Run: headless pygame with SDL's dummy video driver; simulated clock (each Clock.tick advances the game by its frame time, no real sleeping); random seed 0; keys injected as events and as key.get_pressed() state; no mouse input.
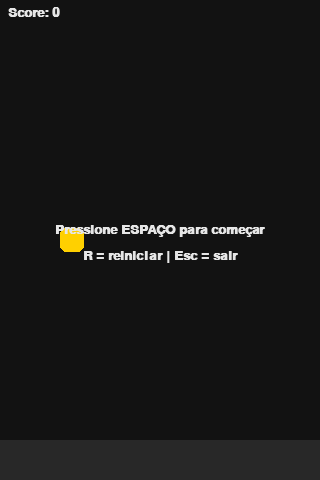
Frame 1 of 4 · flips 1–60 · no input
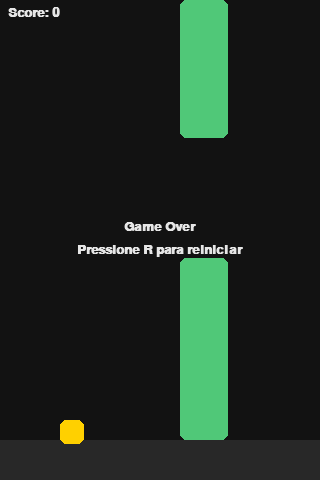
Frame 2 of 4 · flips 61–180 · tapped SPACE, RETURN · held RIGHT (→), D
Frame 3 of 4 · flips 181–300 · held DOWN (↓), S · screen unchanged from frame 2, image omitted
Frame 4 of 4 · flips 301–420 · held LEFT (←), A, UP (↑), W · screen unchanged from frame 3, image omitted

The pygame program that drew these frames:

import pygame
import random
import sys

# -----------------------------
# Configurações básicas
# -----------------------------
LARGURA = 320
ALTURA = 480
FPS = 60

COR_FUNDO = (18, 18, 18)
COR_PASSARO = (255, 208, 0)
COR_CANO = (80, 200, 120)
COR_CHÃO = (40, 40, 40)
COR_TEXTO = (230, 230, 230)

GRAVIDADE = 0.35
IMPULSO = -7.5
VEL_CANO = -3
LARGURA_CANO = 48
ESPACO_CANO = 120
DIST_CANO = 180  # distância horizontal entre canos
ALTURA_CHAO = 40

pygame.init()
pygame.display.set_caption("Flappy Minimal (Python + pygame)")
tela = pygame.display.set_mode((LARGURA, ALTURA))
# Descomente a linha abaixo para iniciar o jogo MINIMIZADO:
# pygame.display.iconify()
relogio = pygame.time.Clock()
fonte = pygame.font.SysFont("Arial", 20, bold=True)

# -----------------------------
# Funções utilitárias
# -----------------------------
def desenhar_texto(surface, texto, x, y, cor=COR_TEXTO, centro=False):
    img = fonte.render(texto, True, cor)
    rect = img.get_rect()
    if centro:
        rect.center = (x, y)
    else:
        rect.topleft = (x, y)
    surface.blit(img, rect)

def criar_par_canos(x):
    """Cria um par (topo, base) com abertura aleatória."""
    # Limites para a abertura para não gerar impossível
    margem_superior = 40
    margem_inferior = 80
    altura_topo = random.randint(margem_superior, ALTURA - ALTURA_CHAO - margem_inferior - ESPACO_CANO)
    cano_topo = pygame.Rect(x, 0, LARGURA_CANO, altura_topo)
    cano_base = pygame.Rect(x, altura_topo + ESPACO_CANO, LARGURA_CANO, ALTURA - ALTURA_CHAO - (altura_topo + ESPACO_CANO))
    return cano_topo, cano_base

def resetar_jogo():
    # Pássaro
    passaro = pygame.Rect(60, ALTURA//2 - 12, 24, 24)
    vel_y = 0.0
    # Canos
    canos = []
    x_inicial = LARGURA + 40
    for i in range(3):
        canos.extend(criar_par_canos(x_inicial + i * DIST_CANO))
    # Estado
    score = 0
    vivo = True
    pronto = True  # aguarda primeiro espaço
    return passaro, vel_y, canos, score, vivo, pronto

def colisao(passaro, canos):
    if passaro.top <= 0:
        return True
    if passaro.bottom >= ALTURA - ALTURA_CHAO:
        return True
    for topo, base in zip(canos[0::2], canos[1::2]):
        if passaro.colliderect(topo) or passaro.colliderect(base):
            return True
    return False

# -----------------------------
# Estado inicial
# -----------------------------
passaro, vel_y, canos, score, vivo, pronto = resetar_jogo()
# Para contar pontuação quando o pássaro passa do meio do cano
canos_pontuados = set()

# -----------------------------
# Loop principal
# -----------------------------
while True:
    for evento in pygame.event.get():
        if evento.type == pygame.QUIT:
            pygame.quit()
            sys.exit()
        if evento.type == pygame.KEYDOWN:
            if evento.key == pygame.K_ESCAPE:
                pygame.quit()
                sys.exit()
            if evento.key == pygame.K_r:
                passaro, vel_y, canos, score, vivo, pronto = resetar_jogo()
                canos_pontuados.clear()
            if evento.key == pygame.K_SPACE and vivo:
                pronto = False
                vel_y = IMPULSO

    if vivo and not pronto:
        # Física do pássaro
        vel_y += GRAVIDADE
        passaro.y += vel_y

        # Mover canos
        for i in range(len(canos)):
            canos[i].x += VEL_CANO

        # Remover canos que saíram da tela e criar novos
        if canos and canos[0].right < 0:
            # Remove o par mais à esquerda (dois primeiros)
            canos = canos[2:]
            # Adiciona um novo par no fim
            x_ultimo = max(canos[-1].x, canos[-2].x) if len(canos) >= 2 else LARGURA
            novo_topo, novo_base = criar_par_canos(x_ultimo + DIST_CANO)
            canos.extend((novo_topo, novo_base))

        # Colisão
        if colisao(passaro, canos):
            vivo = False

        # Pontuação: quando o centro do pássaro ultrapassa o centro do cano
        for idx, (topo, base) in enumerate(zip(canos[0::2], canos[1::2])):
            centro_cano = topo.centerx
            if centro_cano < passaro.centerx and idx not in canos_pontuados:
                score += 1
                canos_pontuados.add(idx)

    # -----------------------------
    # Desenho
    # -----------------------------
    tela.fill(COR_FUNDO)

    # Céu simples (opcional: linhas discretas)
    # pygame.draw.line(tela, (25, 25, 25), (0, 60), (LARGURA, 60), 1)

    # Canos
    for topo, base in zip(canos[0::2], canos[1::2]):
        pygame.draw.rect(tela, COR_CANO, topo, border_radius=6)
        pygame.draw.rect(tela, COR_CANO, base, border_radius=6)

    # Chão
    chao_rect = pygame.Rect(0, ALTURA - ALTURA_CHAO, LARGURA, ALTURA_CHAO)
    pygame.draw.rect(tela, COR_CHÃO, chao_rect)

    # Pássaro (quadrado arredondado)
    pygame.draw.rect(tela, COR_PASSARO, passaro, border_radius=6)

    # UI
    desenhar_texto(tela, f"Score: {score}", 8, 6)
    if pronto and vivo:
        desenhar_texto(tela, "Pressione ESPAÇO para começar", LARGURA//2, ALTURA//2 - 10, centro=True)
        desenhar_texto(tela, "R = reiniciar | Esc = sair", LARGURA//2, ALTURA//2 + 16, centro=True)
    if not vivo:
        desenhar_texto(tela, "Game Over", LARGURA//2, ALTURA//2 - 14, centro=True)
        desenhar_texto(tela, "Pressione R para reiniciar", LARGURA//2, ALTURA//2 + 10, centro=True)

    pygame.display.flip()
    relogio.tick(FPS)
